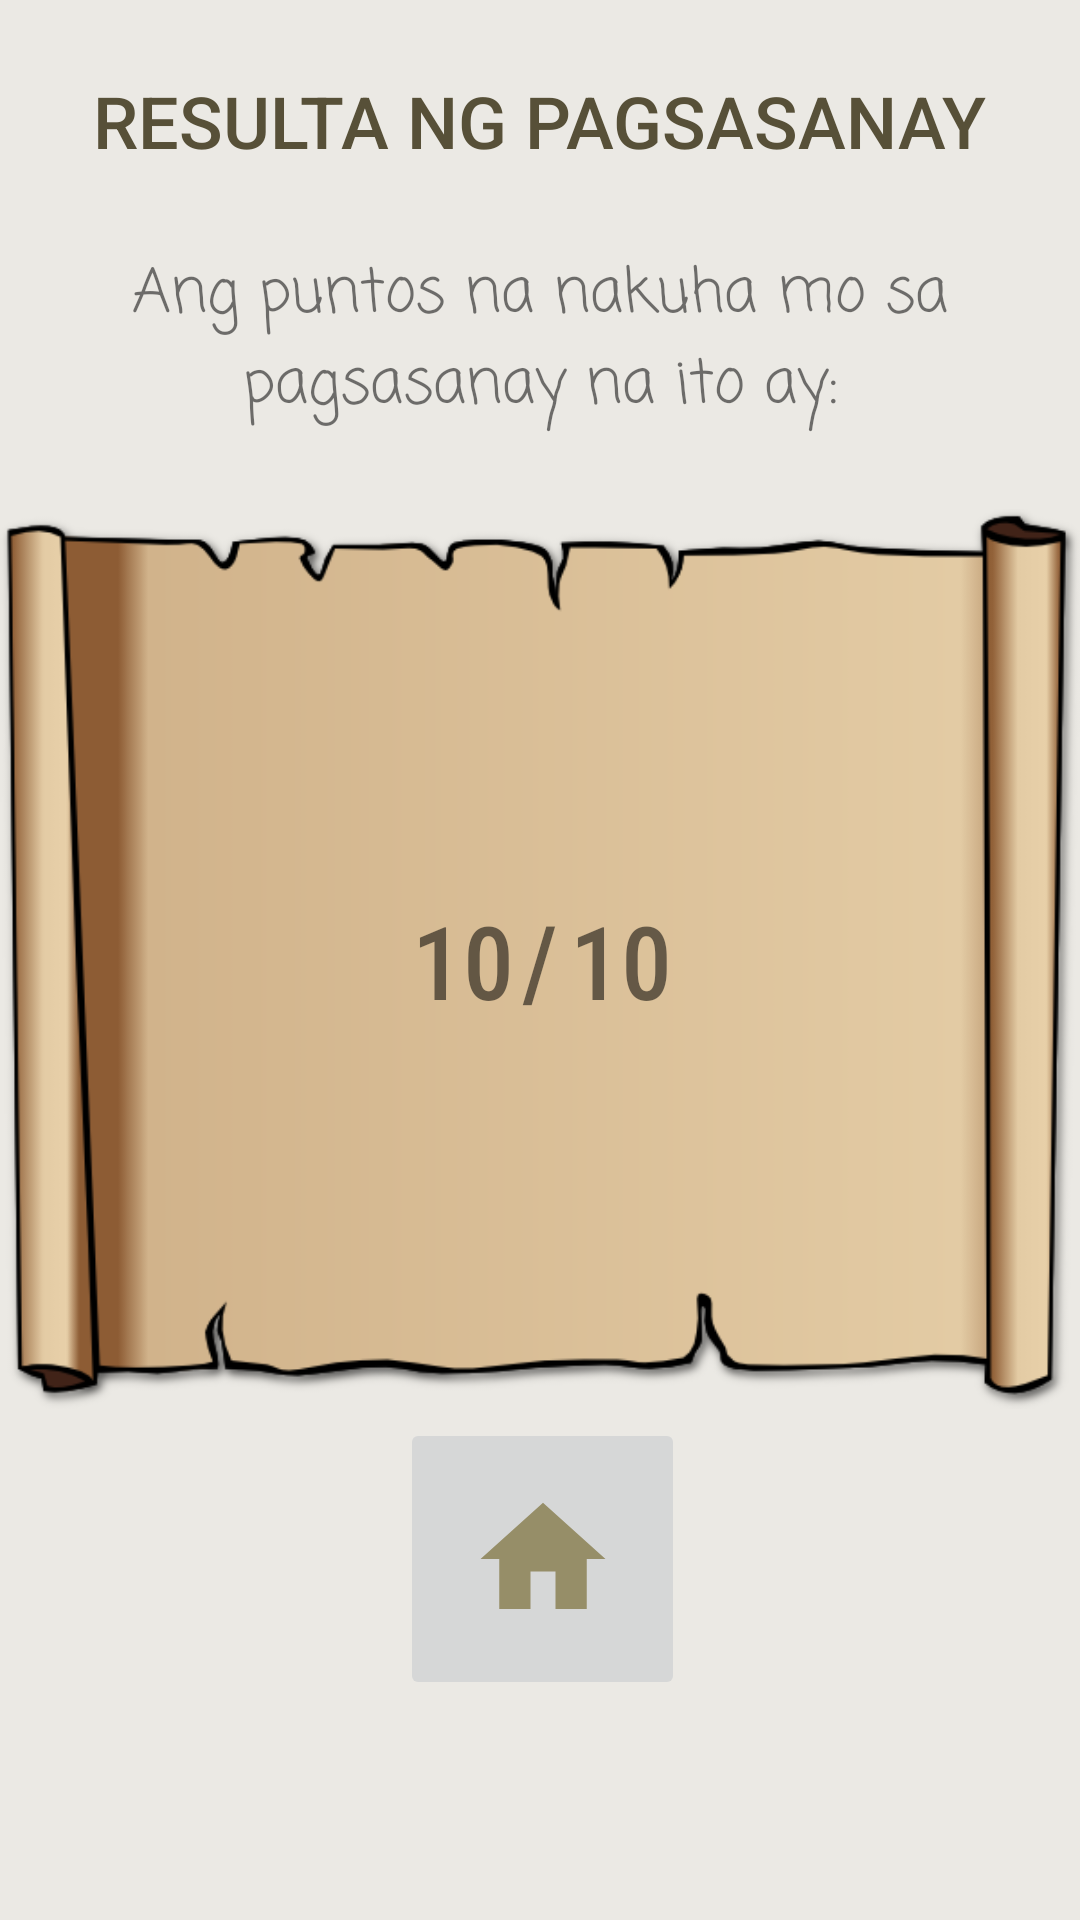

This screen was rendered from an Android layout file. Write that file and the resources it references.
<!-- AndroidManifest.xml: application theme Theme.MobileApp -->
<!-- res/layout/activity_result.xml -->
<?xml version="1.0" encoding="utf-8"?>
<androidx.constraintlayout.widget.ConstraintLayout xmlns:android="http://schemas.android.com/apk/res/android"
    xmlns:app="http://schemas.android.com/apk/res-auto"
    xmlns:tools="http://schemas.android.com/tools"
    android:layout_width="match_parent"
    android:layout_height="match_parent"
    android:background="#8ADAD6CD"
    tools:context=".Quiz.ResultActivity">

    <TextView
        android:id="@+id/textView2"
        android:layout_width="wrap_content"
        android:layout_height="wrap_content"
        android:layout_marginTop="24dp"
        android:fontFamily="sans-serif-medium"
        android:text="RESULTA NG PAGSASANAY"
        android:textColor="#575038"
        android:textSize="24sp"
        app:layout_constraintEnd_toEndOf="parent"
        app:layout_constraintHorizontal_bias="0.498"
        app:layout_constraintStart_toStartOf="parent"
        app:layout_constraintTop_toTopOf="parent" />

    <ImageView
        android:id="@+id/imageView2"
        android:layout_width="wrap_content"
        android:layout_height="wrap_content"
        app:layout_constraintBottom_toBottomOf="parent"
        app:layout_constraintEnd_toEndOf="parent"
        app:layout_constraintHorizontal_bias="0.0"
        app:layout_constraintStart_toStartOf="parent"
        app:layout_constraintTop_toTopOf="parent"
        app:layout_constraintVertical_bias="0.497"
        app:srcCompat="@drawable/scrollpad" />

    <TextView
        android:id="@+id/textView3"
        android:layout_width="277dp"
        android:layout_height="64dp"
        android:layout_marginTop="12dp"
        android:fontFamily="casual"
        android:gravity="center"
        android:text="Ang puntos na nakuha mo sa pagsasanay na ito ay:"
        android:textSize="20sp"
        app:layout_constraintEnd_toEndOf="parent"
        app:layout_constraintStart_toStartOf="parent"
        app:layout_constraintTop_toTopOf="@+id/imageView2" />

    <TextView
        android:id="@+id/scoreTV"
        android:layout_width="wrap_content"
        android:layout_height="wrap_content"
        android:fontFamily="sans-serif-condensed-medium"
        android:text="/"
        android:textSize="34sp"
        app:layout_constraintBottom_toBottomOf="@+id/imageView2"
        app:layout_constraintEnd_toEndOf="parent"
        app:layout_constraintStart_toStartOf="parent"
        app:layout_constraintTop_toTopOf="@+id/imageView2" />

    <TextView
        android:id="@+id/pointTV"
        android:layout_width="wrap_content"
        android:layout_height="wrap_content"
        android:fontFamily="sans-serif-condensed-medium"
        android:text="10"
        android:textSize="34sp"
        app:layout_constraintBottom_toBottomOf="@+id/imageView2"
        app:layout_constraintEnd_toEndOf="parent"
        app:layout_constraintHorizontal_bias="0.421"
        app:layout_constraintStart_toStartOf="parent"
        app:layout_constraintTop_toTopOf="@+id/imageView2"
        app:layout_constraintVertical_bias="0.501" />

    <TextView
        android:id="@+id/queNumTV"
        android:layout_width="wrap_content"
        android:layout_height="wrap_content"
        android:fontFamily="sans-serif-condensed-medium"
        android:text="10"
        android:textSize="34sp"
        app:layout_constraintBottom_toBottomOf="@+id/imageView2"
        app:layout_constraintEnd_toEndOf="parent"
        app:layout_constraintHorizontal_bias="0.583"
        app:layout_constraintStart_toStartOf="parent"
        app:layout_constraintTop_toTopOf="@+id/imageView2"
        app:layout_constraintVertical_bias="0.501" />

    <ImageButton
        android:id="@+id/imageButton"
        android:layout_width="95dp"
        android:layout_height="94dp"
        android:onClick="home"
        app:layout_constraintBottom_toBottomOf="parent"
        app:layout_constraintEnd_toEndOf="parent"
        app:layout_constraintHorizontal_bias="0.503"
        app:layout_constraintStart_toStartOf="parent"
        app:layout_constraintTop_toTopOf="@+id/imageView2"
        app:layout_constraintVertical_bias="0.846"
        app:srcCompat="@drawable/ic_baseline_home" />

    <Button
        android:id="@+id/button8"
        android:layout_width="245dp"
        android:layout_height="54dp"
        android:backgroundTint="#096C25"
        android:onClick="anotherQuiz"
        android:text="Susunod na pagsasanay"
        android:visibility="invisible"
        app:layout_constraintBottom_toBottomOf="parent"
        app:layout_constraintEnd_toEndOf="parent"
        app:layout_constraintStart_toStartOf="parent"
        app:layout_constraintTop_toTopOf="parent"
        app:layout_constraintVertical_bias="0.85" />

    <TextView
        android:id="@+id/hasNextTV"
        android:layout_width="wrap_content"
        android:layout_height="wrap_content"
        android:text="0"
        android:visibility="invisible"
        app:layout_constraintBottom_toBottomOf="parent"
        app:layout_constraintEnd_toEndOf="parent"
        app:layout_constraintHorizontal_bias="0.93"
        app:layout_constraintStart_toStartOf="parent"
        app:layout_constraintTop_toTopOf="parent"
        app:layout_constraintVertical_bias="0.033" />
</androidx.constraintlayout.widget.ConstraintLayout>
<!-- resources referenced by this layout -->
<resources>
  <!-- drawable ic_baseline_home (drawable) -->
  <vector android:height="50dp" android:tint="#968E68"
      android:viewportHeight="24" android:viewportWidth="24"
      android:width="50dp" xmlns:android="http://schemas.android.com/apk/res/android">
      <path android:fillColor="@android:color/white" android:pathData="M10,20v-6h4v6h5v-8h3L12,3 2,12h3v8z"/>
  </vector>
  <!-- drawable scrollpad: png bitmap (drawable, 38655 bytes) -->
  <style name="Theme.MobileApp" parent="Theme.MaterialComponents.DayNight.DarkActionBar">
          
          <item name="colorPrimary">@android:color/holo_orange_light</item>
          <item name="colorPrimaryVariant">@android:color/holo_orange_dark</item>
          <item name="colorOnPrimary">@color/white</item>
          
          <item name="colorSecondary">@color/teal_200</item>
          <item name="colorSecondaryVariant">@color/teal_700</item>
          <item name="colorOnSecondary">@color/black</item>
          
          <item name="android:statusBarColor" tools:targetApi="l">?attr/colorPrimaryVariant</item>
          
      </style>
  <!-- not gathered from this repository: default colours our renderer supplied (Android Studio template values) -->
  <color name="teal_200">#FF03DAC5</color>
  <color name="teal_700">#FF018786</color>
  <color name="black">#FF000000</color>
  <color name="white">#FFFFFFFF</color>
</resources>
